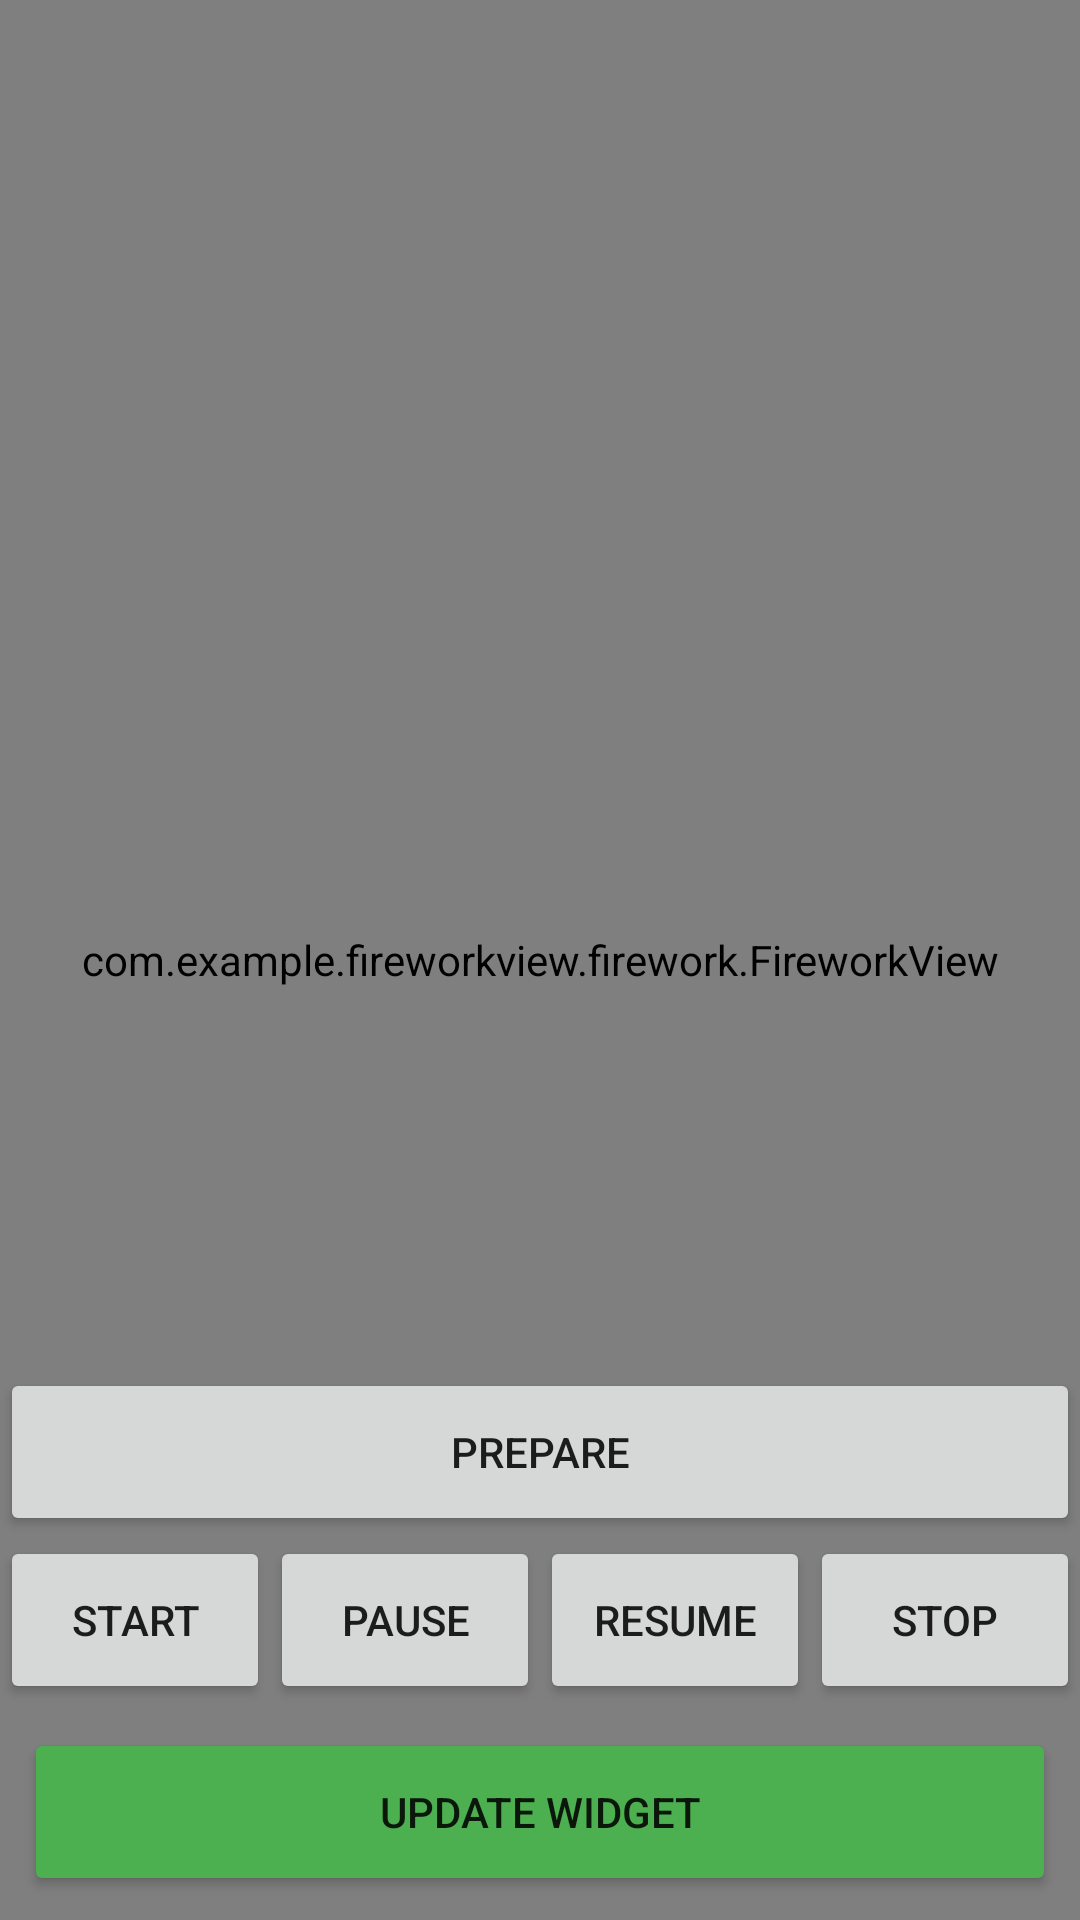

The Android layout XML behind this screen, and the referenced resources:
<!-- AndroidManifest.xml: application theme Theme.FireworkView -->
<!-- res/layout/firework_activity.xml -->
<?xml version="1.0" encoding="utf-8"?>
<androidx.constraintlayout.widget.ConstraintLayout xmlns:android="http://schemas.android.com/apk/res/android"
    xmlns:app="http://schemas.android.com/apk/res-auto"
    android:fitsSystemWindows="true"
    android:gravity="center"
    android:layout_height="match_parent"
    android:layout_width="match_parent">

    <com.example.fireworkview.firework.FireworkView
        android:id="@+id/fire_work_view"
        android:layout_height="match_parent"
        android:layout_width="match_parent" />

    <androidx.appcompat.widget.AppCompatTextView
        android:id="@+id/count_down_txt"
        android:layout_height="wrap_content"
        android:layout_width="wrap_content"
        android:textColor="@color/white"
        android:textSize="100dp"
        app:layout_constraintBottom_toBottomOf="parent"
        app:layout_constraintEnd_toEndOf="parent"
        app:layout_constraintStart_toStartOf="parent"
        app:layout_constraintTop_toTopOf="parent" />

    <LinearLayout
        android:layout_height="wrap_content"
        android:layout_width="match_parent"
        android:orientation="vertical"
        app:layout_constraintBottom_toBottomOf="parent">


        <androidx.appcompat.widget.AppCompatButton
            android:id="@+id/prepare_btn"
            android:layout_height="56dp"
            android:layout_width="match_parent"
            android:text="prepare" />

        <LinearLayout
            android:layout_height="56dp"
            android:layout_width="match_parent"
            android:weightSum="4">

            <androidx.appcompat.widget.AppCompatButton
                android:id="@+id/start_btn"
                android:layout_height="56dp"
                android:layout_weight="1"
                android:layout_width="0dp"
                android:text="start" />

            <androidx.appcompat.widget.AppCompatButton
                android:id="@+id/pause_btn"
                android:layout_height="56dp"
                android:layout_weight="1"
                android:layout_width="0dp"
                android:text="pause" />

            <androidx.appcompat.widget.AppCompatButton
                android:id="@+id/resume_btn"
                android:layout_height="56dp"
                android:layout_weight="1"
                android:layout_width="0dp"
                android:text="resume" />

            <androidx.appcompat.widget.AppCompatButton
                android:id="@+id/stop_btn"
                android:layout_height="56dp"
                android:layout_weight="1"
                android:layout_width="0dp"
                android:text="stop" />

        </LinearLayout>

        <androidx.appcompat.widget.AppCompatButton
            android:backgroundTint="#4CAF50"
            android:id="@+id/update_widget_btn"
            android:layout_height="56dp"
            android:layout_margin="8dp"
            android:layout_width="match_parent"
            android:text="Update Widget" />

    </LinearLayout>

</androidx.constraintlayout.widget.ConstraintLayout>
<!-- resources referenced by this layout -->
<resources>
  <color name="white">#FFFFFFFF</color>
  <style name="Theme.FireworkView" parent="Theme.MaterialComponents.DayNight.DarkActionBar">
          
          <item name="colorPrimary">@color/purple_500</item>
          <item name="colorPrimaryVariant">@color/purple_700</item>
          <item name="colorOnPrimary">@color/white</item>
          
          <item name="colorSecondary">@color/teal_200</item>
          <item name="colorSecondaryVariant">@color/teal_700</item>
          <item name="colorOnSecondary">@color/black</item>
          
          <item name="android:statusBarColor">?attr/colorPrimaryVariant</item>
          
      </style>
  <color name="purple_500">#FF6200EE</color>
  <color name="purple_700">#FF3700B3</color>
  <color name="teal_200">#FF03DAC5</color>
  <color name="teal_700">#FF018786</color>
  <color name="black">#FF000000</color>
</resources>
